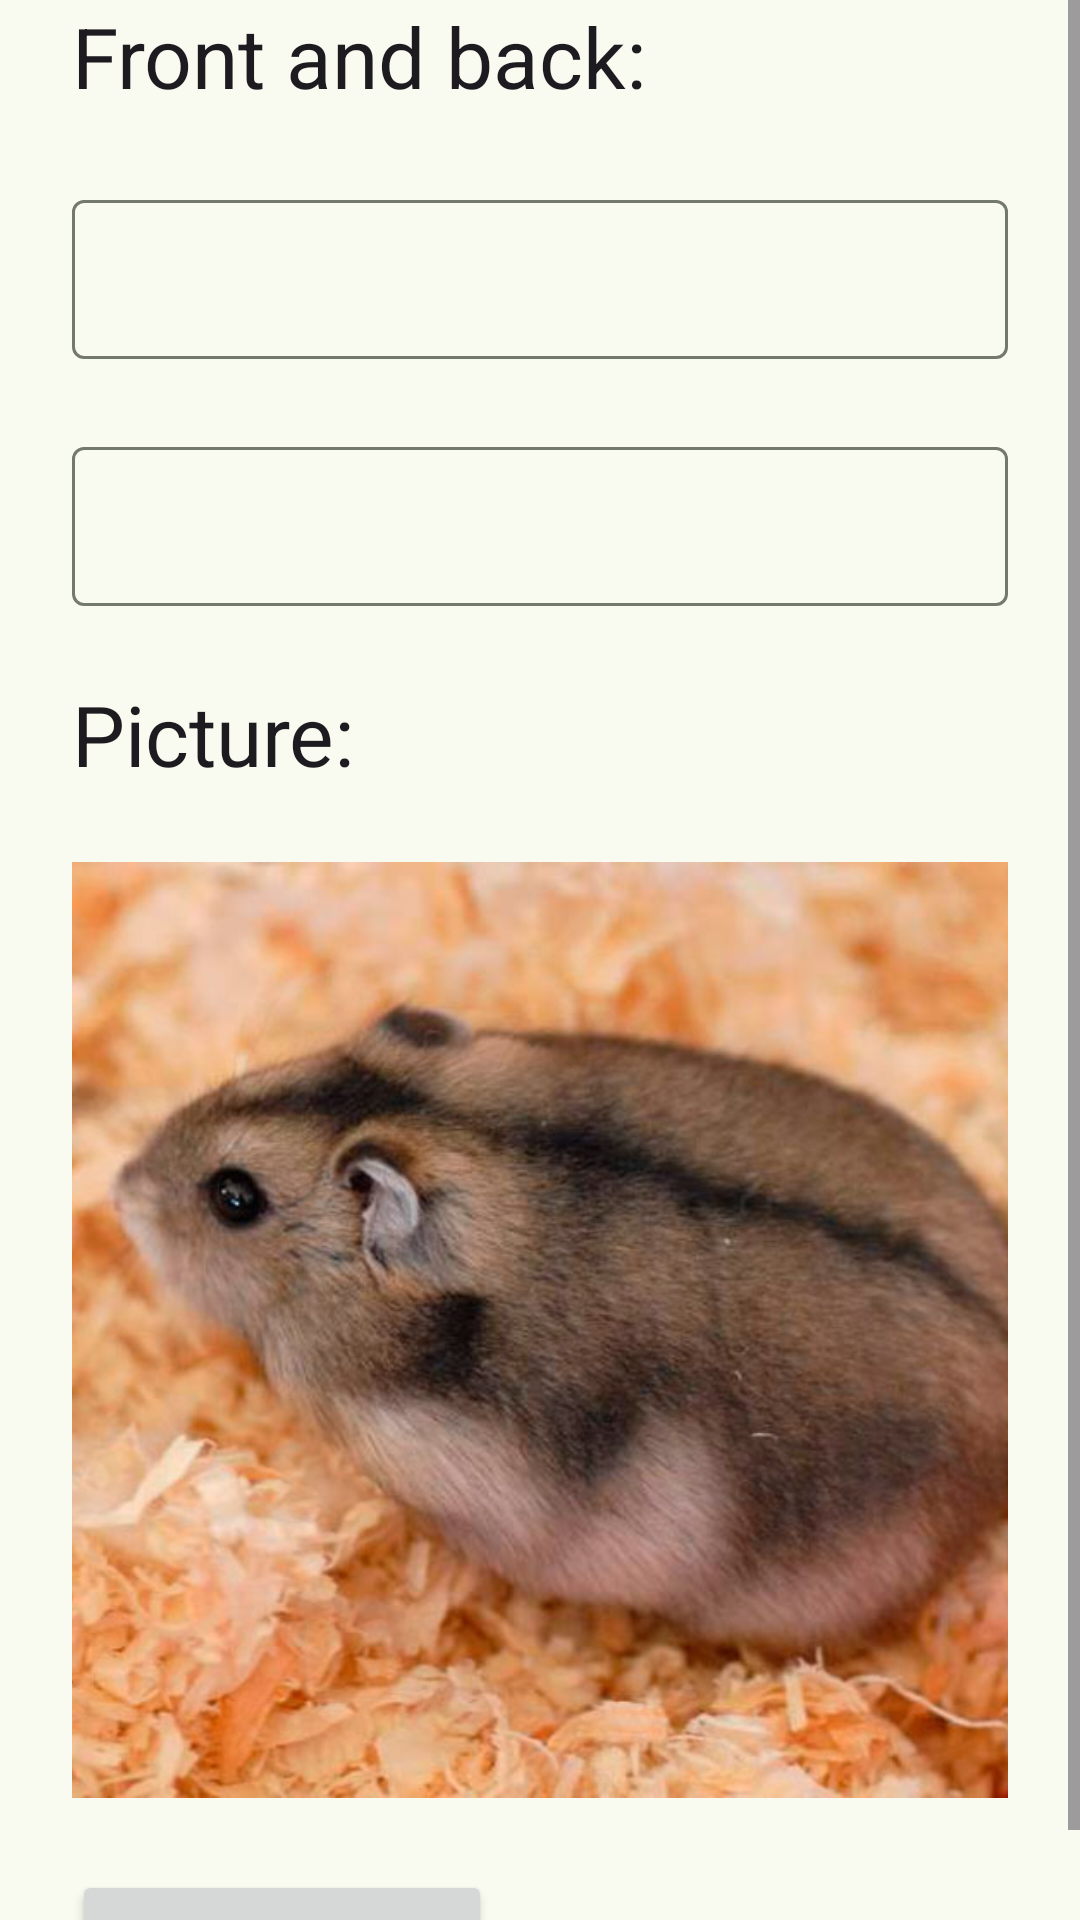

Layout XML and referenced resources for this Android screen:
<!-- AndroidManifest.xml: application theme Theme.Instruisto -->
<!-- res/layout/fragment_edit_flashcard.xml -->
<?xml version="1.0" encoding="utf-8"?>
<ScrollView
    xmlns:android="http://schemas.android.com/apk/res/android"
    android:layout_width="match_parent"
    android:layout_height="match_parent">
<androidx.constraintlayout.widget.ConstraintLayout
    xmlns:app="http://schemas.android.com/apk/res-auto"
    xmlns:tools="http://schemas.android.com/tools"
    android:id="@+id/linearLayout3"
    android:layout_width="match_parent"
    android:layout_height="wrap_content"
    android:paddingHorizontal="@dimen/big_margin"
    tools:context=".ui.editflashcard.EditFlashcardFragment">

    <TextView
        android:id="@+id/front_and_back"
        style="@style/TextAppearance.Material3.HeadlineMedium"
        android:layout_width="0dp"
        android:layout_height="wrap_content"
        android:text="@string/word_front_and_back"

        app:layout_constraintEnd_toEndOf="parent"
        app:layout_constraintStart_toStartOf="parent"
        app:layout_constraintTop_toTopOf="parent"/>

    <com.google.android.material.textfield.TextInputLayout
        android:id="@+id/textInputLayout"
        android:layout_width="0dp"
        android:layout_height="wrap_content"
        android:layout_marginTop="@dimen/big_margin"

        app:layout_constraintEnd_toEndOf="parent"
        app:layout_constraintStart_toStartOf="parent"
        app:layout_constraintTop_toBottomOf="@+id/front_and_back">

        <com.google.android.material.textfield.TextInputEditText
            android:id="@+id/front_et"
            style="@style/Widget.Material3.TextInputLayout.OutlinedBox"
            android:layout_width="match_parent"
            android:layout_height="wrap_content" />

    </com.google.android.material.textfield.TextInputLayout>

    <com.google.android.material.textfield.TextInputLayout
        android:id="@+id/textInputLayout2"
        android:layout_width="0dp"
        android:layout_height="wrap_content"
        android:layout_marginTop="@dimen/big_margin"

        app:layout_constraintEnd_toEndOf="parent"
        app:layout_constraintStart_toStartOf="parent"
        app:layout_constraintTop_toBottomOf="@+id/textInputLayout">

        <com.google.android.material.textfield.TextInputEditText
            android:id="@+id/back_et"
            style="@style/Widget.Material3.TextInputLayout.OutlinedBox"
            android:layout_width="match_parent"
            android:layout_height="wrap_content" />

    </com.google.android.material.textfield.TextInputLayout>

    <TextView
        android:id="@+id/picture_prescription"
        android:layout_width="wrap_content"
        android:layout_height="wrap_content"
        android:text="@string/word_picture"
        style="@style/TextAppearance.Material3.HeadlineMedium"
        android:layout_marginTop="@dimen/big_margin"
        app:layout_constraintStart_toStartOf="parent"
        app:layout_constraintTop_toBottomOf="@+id/textInputLayout2" />

    <ImageView
        android:id="@+id/search_decks_image_view"
        android:layout_width="wrap_content"
        android:layout_height="wrap_content"
        android:padding="@dimen/medium_margin"
        android:src="@drawable/delete_24px"

        app:layout_constraintTop_toTopOf="@id/picture_prescription"
        app:layout_constraintBottom_toBottomOf="@id/picture_prescription"
        app:layout_constraintEnd_toEndOf="parent"
        android:contentDescription="@string/word_delete" />

    <FrameLayout
        android:id="@+id/image_frame"
        android:layout_width="0dp"
        android:layout_height="0dp"
        android:layout_marginTop="@dimen/big_margin"
        android:background="@drawable/border"

        app:layout_constraintBottom_toTopOf="@+id/save_btn"
        app:layout_constraintDimensionRatio="H,1:1"
        app:layout_constraintEnd_toEndOf="parent"
        app:layout_constraintStart_toStartOf="parent"
        app:layout_constraintTop_toBottomOf="@+id/picture_prescription" >

        <ImageView
            android:id="@+id/image"
            android:layout_width="match_parent"
            android:layout_height="match_parent"
            android:layout_gravity="center"
            android:src="@drawable/hamster"
            android:visibility="visible"
            android:scaleType="centerCrop"/>

        <Button
            android:id="@+id/add_image_btn"
            android:layout_width="wrap_content"
            android:layout_height="wrap_content"
            android:text="@string/word_choose_picture"
            android:visibility="gone"
            android:layout_gravity="center"
            style="@style/Widget.Material3.Button.IconButton.Filled.Tonal"/>

    </FrameLayout>

    <Button
        android:id="@+id/save_btn"
        android:layout_width="0dp"
        android:layout_height="wrap_content"
        android:layout_marginEnd="@dimen/medium_margin"
        android:layout_marginTop="@dimen/big_margin"
        android:text="@string/word_save"
        app:layout_constraintStart_toStartOf="parent"
        app:layout_constraintTop_toBottomOf="@+id/image_frame"
        app:layout_constraintEnd_toStartOf="@id/one_more_btn"
        app:layout_constraintHorizontal_chainStyle="spread"/>

    <Button
        android:id="@+id/one_more_btn"
        android:layout_width="0dp"
        android:layout_height="wrap_content"
        android:layout_marginStart="@dimen/medium_margin"
        style="@style/Widget.Material3.Button.IconButton.Filled.Tonal"
        android:text="@string/word_make_one_more"
        app:icon="@drawable/check_24px"
        app:layout_constraintTop_toTopOf="@+id/save_btn"
        app:layout_constraintStart_toEndOf="@id/save_btn"
        app:layout_constraintEnd_toEndOf="parent"/>

</androidx.constraintlayout.widget.ConstraintLayout>
</ScrollView>
<!-- resources referenced by this layout -->
<resources>
  <dimen name="big_margin">24dp</dimen>
  <dimen name="medium_margin">16dp</dimen>
  <!-- drawable border (drawable) -->
  <?xml version="1.0" encoding="utf-8"?>
  <shape xmlns:android="http://schemas.android.com/apk/res/android"
      android:shape="rectangle">
      <solid android:color="@android:color/transparent"/>
      <stroke android:width="1dp" android:color="?colorOutline"/>
  </shape>
  <string name="word_choose_picture">Choose picture</string>
  <string name="word_delete">Delete</string>
  <string name="word_front_and_back">Front and back:</string>
  <string name="word_make_one_more">Add one more</string>
  <string name="word_picture">Picture:</string>
  <string name="word_save">Save</string>
  <style name="Theme.Instruisto" parent="Base.Theme.Instruisto" />
  <color name="md_theme_light_primary">#3C6A1B</color>
  <color name="md_theme_light_onPrimary">#FFFFFF</color>
  <color name="md_theme_light_primaryContainer">#BCF293</color>
  <color name="md_theme_light_onPrimaryContainer">#0B2000</color>
  <color name="md_theme_light_secondary">#3C691B</color>
  <color name="md_theme_light_onSecondary">#FFFFFF</color>
  <color name="md_theme_light_secondaryContainer">#BCF293</color>
  <color name="md_theme_light_onSecondaryContainer">#0B2000</color>
  <color name="md_theme_light_tertiary">#006A69</color>
  <color name="md_theme_light_onTertiary">#FFFFFF</color>
  <color name="md_theme_light_tertiaryContainer">#6FF7F4</color>
  <color name="md_theme_light_onTertiaryContainer">#00201F</color>
  <color name="md_theme_light_error">#BA1A1A</color>
  <color name="md_theme_light_errorContainer">#FFDAD6</color>
  <color name="md_theme_light_onError">#FFFFFF</color>
  <color name="md_theme_light_onErrorContainer">#410002</color>
  <color name="md_theme_light_background">#F8FDFF</color>
  <color name="md_theme_light_onBackground">#001F25</color>
  <color name="md_theme_light_surface">#F9FAF0</color>
  <color name="md_theme_light_onSurface">#001F25</color>
  <color name="md_theme_light_surfaceVariant">#E0E4D6</color>
  <color name="md_theme_light_onSurfaceVariant">#44483E</color>
  <color name="md_theme_light_outline">#74796D</color>
  <color name="md_theme_light_inverseOnSurface">#D6F6FF</color>
  <color name="md_theme_light_inverseSurface">#00363F</color>
  <color name="md_theme_light_inversePrimary">#A1D57A</color>
  <color name="md_theme_light_surfaceContainerLow">#F3F5EA</color>
</resources>
